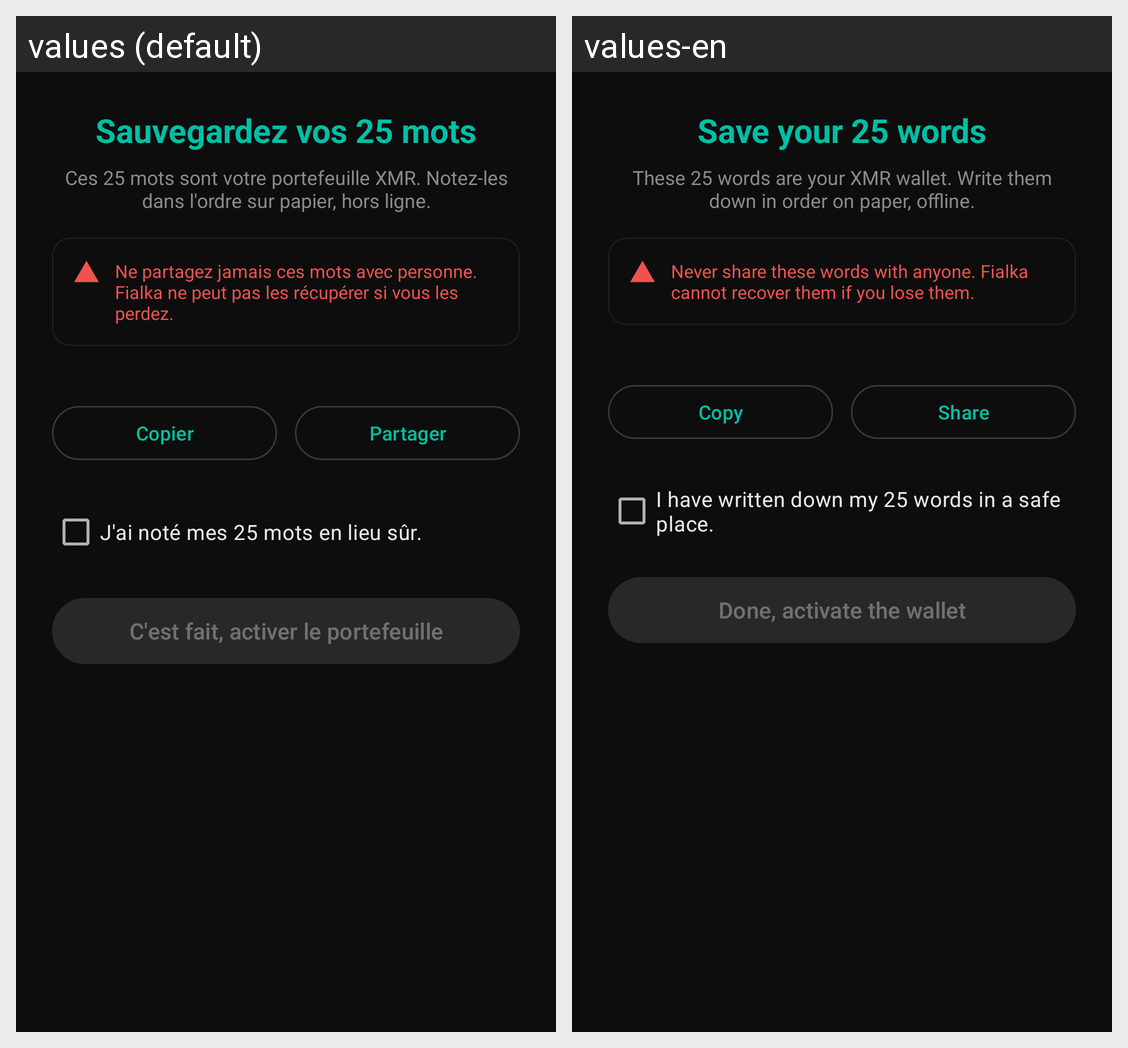

The Android screen above is rendered under two locales of the same app. Produce the string resources it draws, with the default and per-locale values.
Android screen res/layout/fragment_wallet_backup_phrase.xml rendered under 2 locales, left to right: values (default), values-en. Device: Nexus 5 (rendered at 1080×1920; each locale shown at half size, 540×960, under a caption strip naming it); theme Theme.Fialka.
Strings drawn on this screen, with the default value and each locale's value (text and hints the layout hard-codes, and strings that could not be matched under every locale, appear in the picture but are not listed):

wallet_backup_title
  values: Sauvegardez vos 25 mots
  values-en: Save your 25 words

wallet_backup_subtitle
  values: Ces 25 mots sont votre portefeuille XMR. Notez-les dans l'ordre sur papier, hors ligne.
  values-en: These 25 words are your XMR wallet. Write them down in order on paper, offline.

wallet_backup_warning
  values: Ne partagez jamais ces mots avec personne. Fialka ne peut pas les récupérer si vous les perdez.
  values-en: Never share these words with anyone. Fialka cannot recover them if you lose them.

backup_btn_copy
  values: Copier
  values-en: Copy

backup_btn_share
  values: Partager
  values-en: Share

wallet_backup_confirm
  values: J'ai noté mes 25 mots en lieu sûr.
  values-en: I have written down my 25 words in a safe place.

wallet_backup_btn_continue
  values: C'est fait, activer le portefeuille
  values-en: Done, activate the wallet
